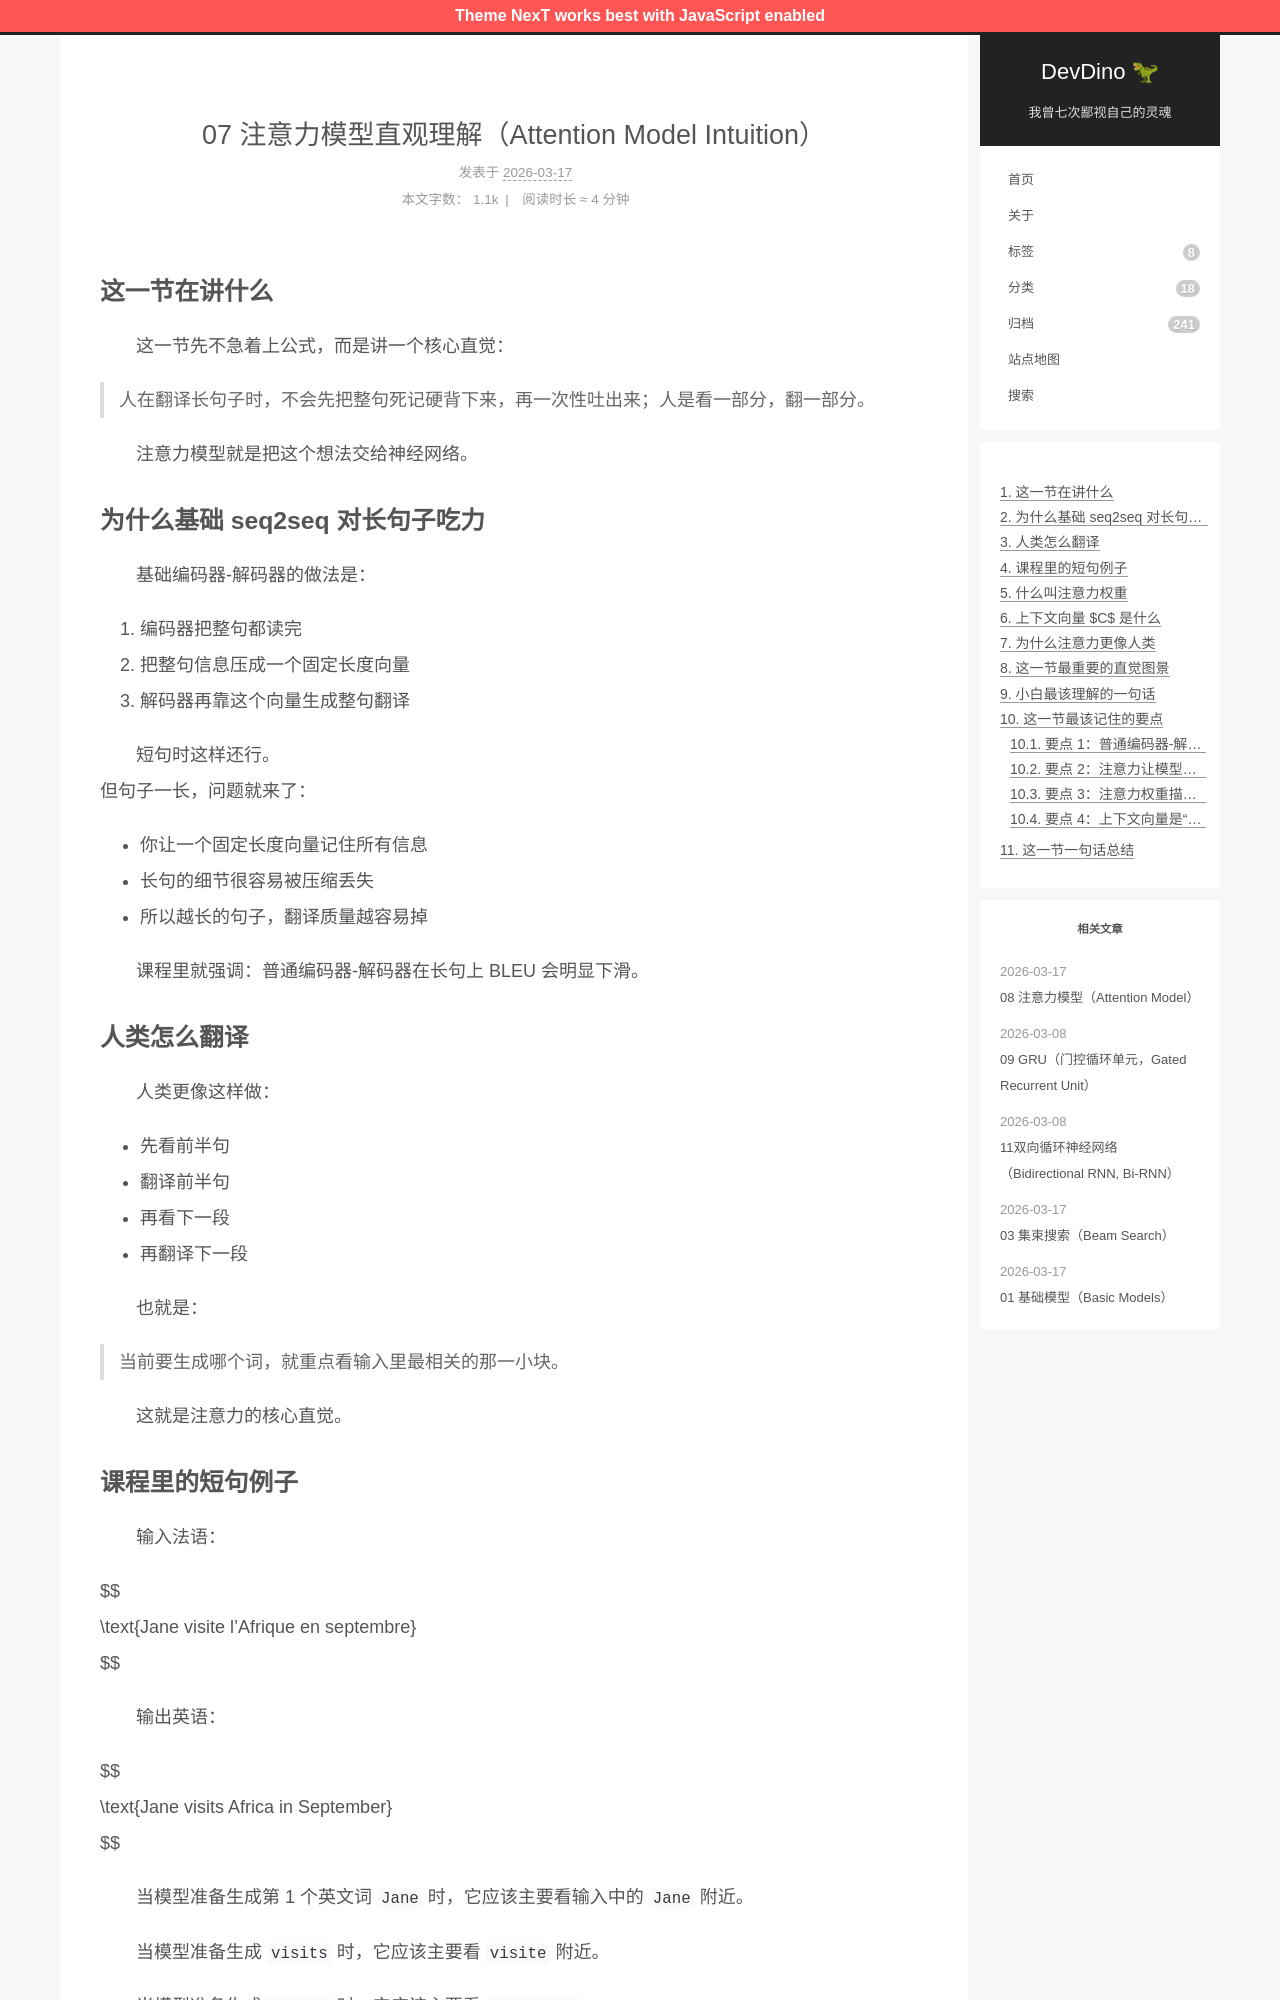

repository: afetmin/blog · page: 序列模型与注意力机制/07 注意力模型直观理解（Attention Model Intuition）/index.html · generator: jekyll

---
title: 07 注意力模型直观理解（Attention Model Intuition）
date: 2026-03-17T08:07:25+08:00
lastmod: 2026-03-17T08:07:39+08:00
categories: 序列模型与注意力机制
---

## 这一节在讲什么

　　这一节先不急着上公式，而是讲一个核心直觉：

> 人在翻译长句子时，不会先把整句死记硬背下来，再一次性吐出来；人是看一部分，翻一部分。

　　注意力模型就是把这个想法交给神经网络。

## 为什么基础 seq2seq 对长句子吃力

　　基础编码器-解码器的做法是：

1. 编码器把整句都读完
2. 把整句信息压成一个固定长度向量
3. 解码器再靠这个向量生成整句翻译

　　短句时这样还行。
但句子一长，问题就来了：

- 你让一个固定长度向量记住所有信息
- 长句的细节很容易被压缩丢失
- 所以越长的句子，翻译质量越容易掉

　　课程里就强调：普通编码器-解码器在长句上 BLEU 会明显下滑。

## 人类怎么翻译

　　人类更像这样做：

- 先看前半句
- 翻译前半句
- 再看下一段
- 再翻译下一段

　　也就是：

> 当前要生成哪个词，就重点看输入里最相关的那一小块。

　　这就是注意力的核心直觉。
